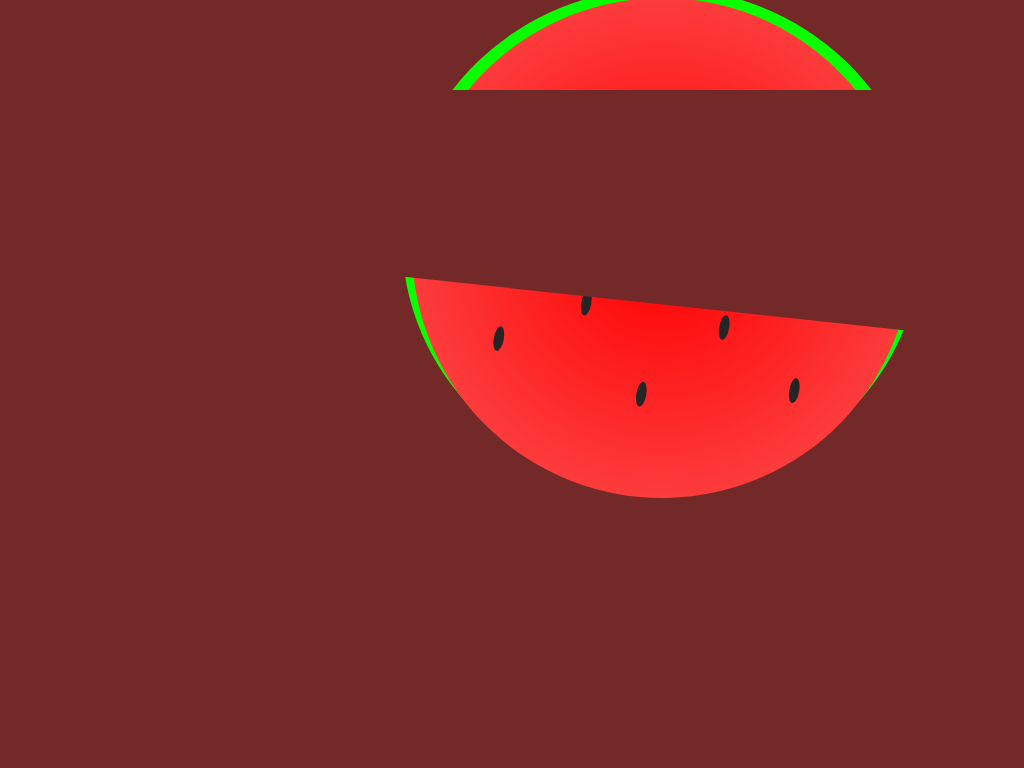

Write the HTML and CSS that draws this image.

<!-- file: index.html -->
<!DOCTYPE html>
<html lang="en">
<head>
  <meta charset="UTF-8">
  <meta name="viewport" content="width=device-width, initial-scale=1.0">
  <link rel="stylesheet" href="style.css">
  <link rel="shortcut icon" href="favicon.png" type="image/pmg">
  <title>Melong Swing</title>
</head>
<body>

  <div class="container">
    <div class="invis"></div>
    <div class="shell">
      <div class="inside">
        <div class="seed1"></div>
        <div class="seed2"></div>
        <div class="seed3"></div>
        <div class="seed4"></div>
        <div class="seed5"></div>
      </div>
    </div>
  </div>


</body>
</html>

/* file: style.css */
* {
  padding: 0;
  margin: 0;
  box-sizing: border-box;
}

.container {
  height: 100vh;
  width: 100vw;
  justify-content: center;
  align-items: center;
  display: flex;
  overflow: hidden;
  background: #742929;
  flex-direction: column;
}

/* ########## WATER MELON ########## */

.shell {
  height: 520px;
  width: 520px;
  background: rgb(9, 255, 0);
  border-radius: 50%;
  align-items: center;
  justify-content: center;
  position: relative;
  bottom: 280px;
  left: 150px;
  animation: swing2 3s infinite forwards;
}

.inside {
  height: 500px;
  width: 500px;
  background: radial-gradient(circle, rgba(255,0,0,1) 0%, rgba(252,63,63,1) 75%, rgba(255,255,255,1) 95%, rgba(255,255,255,1) 100%);
  border-radius: 50%;
  position: relative;
  top: 10px;
  left: 10px;
  animation: seed 3s infinite forwards;
}

.invis {
  width: 1000px;
  height: 450px;
  background: #742929;
  position: relative;
  top: 90px;
  z-index: 10;
  clip-path: polygon(0 0, 100% 0, 100% 100%, 0 60%);
  left: 150px;
  animation: swing 3s infinite forwards;
}

@keyframes swing {
  0% {
    clip-path: polygon(0 0, 100% 0, 100% 100%, 0 60%);
    transform: translateX(0px);
  }
  50% {
    clip-path: polygon(0 0, 100% 0, 100% 60%, 0 100%);

    transform: translateX(-200px);
  }
  100% {
    clip-path: polygon(0 0, 100% 0, 100% 100%, 0 60%);
    transform: translateX(0px);

  }
}

@keyframes swing2 {
  0% {
    transform: translateX(0px);
  }
  50% {
    transform: translateX(-200px);
  }
  100% {
    transform: translateX(0px);
  }

}

.seed1 {
  background: rgb(37, 37, 37);
  width: 10px;
  height: 25px;
  border-radius: 50%;
  position: absolute;
  bottom: 90px;
  left: 250px;
}

.seed2 {
  background: rgb(37, 37, 37);
  width: 10px;
  height: 25px;
  border-radius: 50%;
  position: absolute;
  bottom: 170px;
  left: 320px;
}

.seed3 {
  background: rgb(37, 37, 37);
  width: 10px;
  height: 25px;
  border-radius: 50%;
  position: absolute;
  bottom: 170px;
  left: 180px;
}

.seed4 {
  background: rgb(37, 37, 37);
  width: 10px;
  height: 25px;
  border-radius: 50%;
  position: absolute;
  bottom: 120px;
  left: 100px;
}

.seed5 {
  background: rgb(37, 37, 37);
  width: 10px;
  height: 25px;
  border-radius: 50%;
  position: absolute;
  bottom: 120px;
  left: 400px;
}

@keyframes seed {
  0% {
    transform: rotate(10deg);
  }
  50% {
    transform: rotate(-10deg);
  }
  100% {
    transform: rotate(10deg);
  }
}